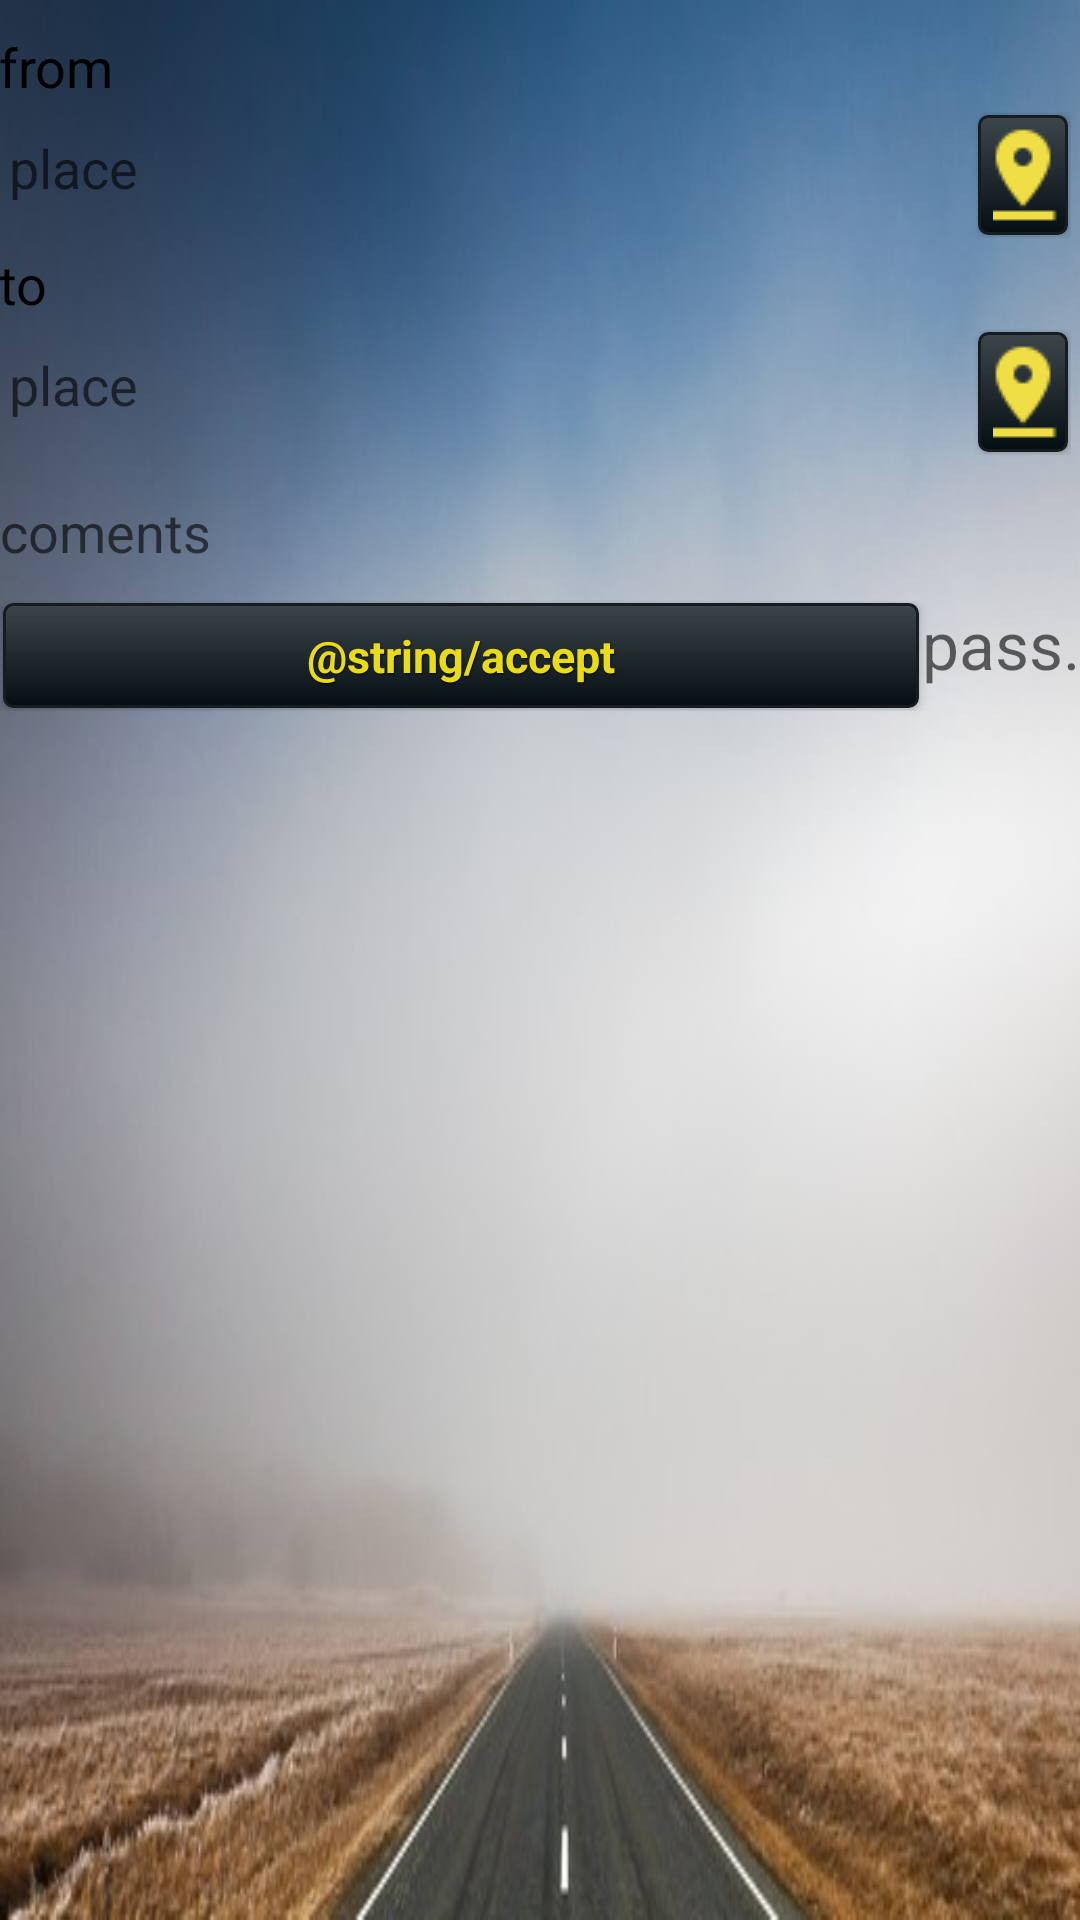

Here is an Android app screen rendered from its layout file. Give the layout XML and the strings, colors and styles it references.
<!-- AndroidManifest.xml: application theme AppTheme -->
<!-- res/layout/activity_go.xml -->
<RelativeLayout xmlns:android="http://schemas.android.com/apk/res/android"
    xmlns:tools="http://schemas.android.com/tools" android:layout_width="match_parent"
    android:layout_height="match_parent"
    tools:context="enguix.mulet.taxivalldigna.Views.GoActivity"
    android:background="@drawable/go_bg">


    <FrameLayout xmlns:android="http://schemas.android.com/apk/res/android"
        xmlns:tools="http://schemas.android.com/tools" android:id="@+id/timerLayout"
        android:layout_width="match_parent" android:layout_height="wrap_content"
        tools:context=".GoActivity"
        android:weightSum="1"
        />




    <LinearLayout

        xmlns:android="http://schemas.android.com/apk/res/android"
        xmlns:tools="http://schemas.android.com/tools"
        android:layout_width="match_parent"
        android:layout_height="wrap_content"
        android:id="@+id/linearLayoutMain"
        android:orientation="vertical"
        android:layout_below="@id/timerLayout"
        android:weightSum="7"

        >



        <ScrollView android:id="@+id/reserve_form" android:layout_width="match_parent"
            android:layout_height="0dp"
            android:layout_weight="3.0">

            <LinearLayout
                android:paddingTop="10dp"

                android:layout_width="match_parent"
                android:layout_height="wrap_content"
                android:orientation="vertical"
                android:id="@+id/liniarReserve"

                >



                <TextView
                    android:id="@+id/text_from"
                    android:layout_width="wrap_content"
                    android:layout_height="wrap_content"
                    android:text="@string/from"
                    android:textSize="@dimen/abc_text_size_medium_material"
                    android:textColor="@color/black"
                    android:paddingLeft="@dimen/activity_horizontal_margin"
                    android:paddingRight="@dimen/activity_horizontal_margin"

                    />


                <LinearLayout
                    android:layout_width="fill_parent"
                    android:layout_height="fill_parent"
                    android:orientation="horizontal"
                    android:padding="3sp" >


                    <EditText
                        android:id="@+id/address_from"
                        android:layout_width="fill_parent"
                        android:layout_height="wrap_content"

                        android:layout_weight="1.0"
                        android:hint="@string/place_name"
                        android:inputType="text"
                        android:lines="1"
                        style="@style/EditTextBlack"


                        />

                    <Spinner
                        android:id="@+id/city_from"
                        android:layout_width="fill_parent"
                        android:layout_height="wrap_content"

                        android:layout_weight="1.0"

                        android:inputType="none"

                        style="@style/EditTextBlack"
                        />

                    


                    <Button android:id="@+id/Btnmap_from"
                        android:layout_width="30dp"
                        android:layout_height="wrap_content"
                        android:contentDescription="@string/sit_map"
                        android:drawableLeft="@drawable/ic_sit_mmapp"
                        style="@style/btnStyleBlacktaxi"



                        />

                </LinearLayout>

                <TextView
                    android:id="@+id/text_to"
                    android:text="@string/to"
                    android:layout_width="wrap_content"
                    android:layout_height="wrap_content"
                    android:textSize="@dimen/abc_text_size_medium_material"
                    android:paddingLeft="@dimen/activity_horizontal_margin"
                    android:paddingRight="@dimen/activity_horizontal_margin"
                    android:textColor="@color/black"
                    />



                <LinearLayout
                    android:layout_width="fill_parent"
                    android:layout_height="fill_parent"
                    android:orientation="horizontal"
                    android:padding="3sp" >

                    <EditText
                        android:id="@+id/address_to"
                        android:layout_width="fill_parent"
                        android:layout_height="wrap_content"

                        android:layout_weight="1.0"
                        android:hint="@string/place_name"
                        android:inputType="text"
                        style="@style/EditTextBlack"
                        android:lines="1" />

                    <FrameLayout xmlns:android="http://schemas.android.com/apk/res/android"
                        xmlns:tools="http://schemas.android.com/tools" android:id="@+id/container"
                        android:layout_width="match_parent" android:layout_height="wrap_content"
                        tools:context=".GoActivity"
                        android:layout_weight="1.0"
                        />


                    <Button
                        android:id="@+id/Btnmap_to"
                        android:layout_width="30dp"
                        android:layout_height="wrap_content"
                        android:contentDescription="@string/sit_map"

                        android:drawableLeft="@drawable/ic_sit_mmapp"
                        style="@style/btnStyleBlacktaxi"

                        />

                </LinearLayout>
                <EditText
                    android:id="@+id/coments"
                    android:layout_width="match_parent"
                    android:layout_height="0dp"
                    android:layout_gravity="start"
                    android:layout_weight="1.0"
                    android:hint="@string/coments"
                    android:inputType="textMultiLine"
                    style="@style/EditTextBlack"
                    android:lines="2"
                    />
                <LinearLayout

                    android:layout_width="match_parent"
                    android:layout_height="wrap_content"
                    android:orientation="horizontal"
                    android:weightSum="1"
                    >

                    <Button
                        android:id="@+id/btn_ok"
                        android:layout_width="0dp"
                        android:layout_height="wrap_content"
                        android:layout_weight="1"
                        android:text="@string/accept"
                        style="@style/btnStyleBlacktaxi"/>

                    <EditText
                        android:id="@+id/n_pas"
                        android:layout_width="wrap_content"
                        android:layout_height="wrap_content"
                        android:hint="@string/n_pass"
                        android:textSize="@dimen/abc_text_size_large_material"


                        android:inputType="number"
                        style="@style/EditTextBlack"

                        android:lines="1" />

                </LinearLayout>

            </LinearLayout>

        </ScrollView>

    </LinearLayout>


</RelativeLayout>
<!-- resources referenced by this layout -->
<resources>
  <color name="black">#000000</color>
  <string name="accept">accepta</string>
  <string name="city">city</string>
  <string name="coments">coments</string>
  <string name="from">from</string>
  <string name="n_pass">pass.</string>
  <string name="place_name">place</string>
  <string name="sit_map">sit map</string>
  <string name="to">to</string>
  <style name="EditTextBlack" parent="android:Widget.EditText">
          <item name="android:background">@drawable/apptheme_edit_text_black_light</item>
          <item name="android:textColor">#000000</item>
      </style>
  <style name="btnStyleBlacktaxi" parent="@style/btnStyleBase">
          <item name="android:background">@drawable/custom_btn_black_pearl</item>
          <item name="android:text" />
          <item name="android:textColor">@color/custom_btn_text_gold</item>
      </style>
  <style name="AppTheme" parent="Theme.AppCompat.Light.DarkActionBar">
          <item name="windowNoTitle">true</item>
          <item name="windowActionBar">false</item>
          <item name="colorPrimary">#e7e62b</item>
          <item name="colorPrimaryDark">#ffff9829</item>
          <item name="colorAccent">#ffffd300</item>
  
  
          
      </style>
  <!-- drawable apptheme_edit_text_black_light (drawable) -->
  <?xml version="1.0" encoding="utf-8"?>
  <selector xmlns:android="http://schemas.android.com/apk/res/android">
  
  
      <item android:state_window_focused="false" android:state_enabled="true" android:drawable="@drawable/apptheme_textfield_default_black_light" />
  
      <item android:state_window_focused="false" android:state_enabled="false" android:drawable="@drawable/apptheme_textfield_disabled_black_light" />
      <item android:state_enabled="true" android:state_focused="true" android:drawable="@drawable/apptheme_textfield_activated_black_light" />
      <item android:state_enabled="true" android:state_activated="true" android:drawable="@drawable/apptheme_textfield_focused_black_light" />
      <item android:state_enabled="true" android:drawable="@drawable/apptheme_textfield_default_black_light" />
      <item android:state_focused="true" android:drawable="@drawable/apptheme_textfield_disabled_focused_black_light" />
      <item android:drawable="@drawable/apptheme_textfield_disabled_black_light" />
  
  </selector>
  <style name="btnStyleBase" parent="@android:style/Widget.Button">
          <item name="android:textSize">15sp</item>
          <item name="android:textStyle">bold</item>
          <item name="android:textColor">@color/custom_btn_text_white</item>
          <item name="android:gravity">center</item>
          <item name="android:shadowColor">#CC000000</item>
          <item name="android:shadowDx">1</item>
          <item name="android:shadowDy">1</item>
          <item name="android:shadowRadius">0.6</item>
          <item name="android:paddingBottom">2dip</item>
          <item name="android:paddingTop">2dip</item>
          <item name="android:paddingRight">5dip</item>
          <item name="android:paddingLeft">5dip</item>
          <item name="android:layout_margin">1dip</item>
          <item name="android:minHeight">35dip</item>
      </style>
  <!-- drawable custom_btn_disable (drawable) -->
  <?xml version="1.0" encoding="utf-8"?>
  <shape xmlns:android="http://schemas.android.com/apk/res/android"
      android:shape="rectangle" >
      <corners android:radius="3dip" />
      <stroke
          android:width="1dip"
          android:color="#000000" />
      <solid android:color="#4c4c4c" />
  </shape>
</resources>
